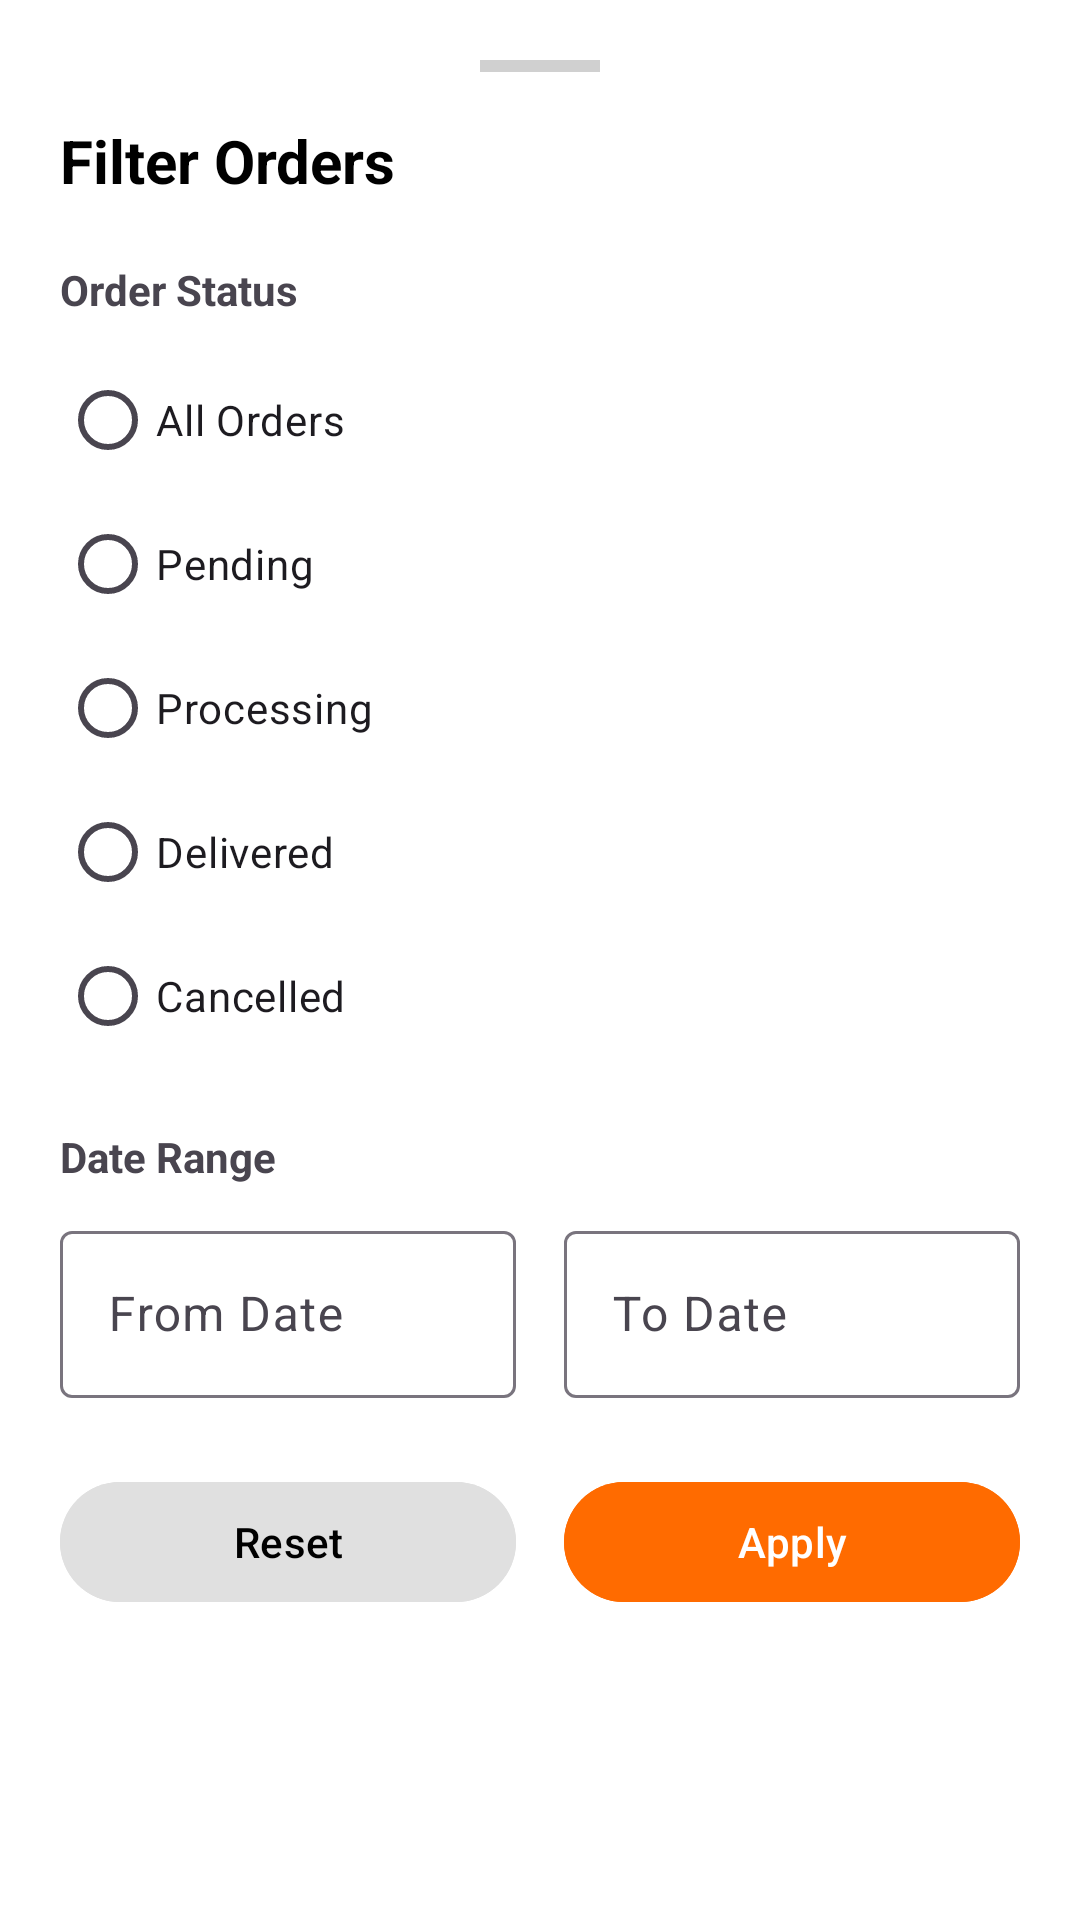

Produce the Android XML layout that renders to this screen, including the resource entries it uses.
<!-- AndroidManifest.xml: application theme Theme.SagarSweets -->
<!-- res/layout/bottom_sheet_filter_myorder.xml -->
<?xml version="1.0" encoding="utf-8"?>
<LinearLayout android:layout_width="match_parent"
    android:layout_height="wrap_content"
    android:orientation="vertical"
    android:padding="20dp"
    android:background="@android:color/white"
    xmlns:android="http://schemas.android.com/apk/res/android">

        
        <View
            android:layout_width="40dp"
            android:layout_height="4dp"
            android:layout_gravity="center"
            android:layout_marginBottom="16dp"
            android:background="#D0D0D0" />

        
        <TextView
            android:layout_width="wrap_content"
            android:layout_height="wrap_content"
            android:text="Filter Orders"
            android:textSize="20sp"
            android:textStyle="bold"
            android:textColor="#000000"
            android:layout_marginBottom="20dp" />

        
        <TextView
            android:layout_width="wrap_content"
            android:layout_height="wrap_content"
            android:text="Order Status"
            android:textStyle="bold"
            android:textSize="14sp"
            android:layout_marginBottom="10dp" />

        <RadioGroup
            android:id="@+id/radioStatus"
            android:layout_width="match_parent"
            android:layout_height="wrap_content"
            android:layout_marginBottom="20dp">

            <RadioButton
                android:id="@+id/rbAll"
                android:layout_width="wrap_content"
                android:layout_height="wrap_content"
                android:text="All Orders" />

            <RadioButton
                android:id="@+id/rbPending"
                android:layout_width="wrap_content"
                android:layout_height="wrap_content"
                android:text="Pending" />

            <RadioButton
                android:id="@+id/rbProcessing"
                android:layout_width="wrap_content"
                android:layout_height="wrap_content"
                android:text="Processing" />

            <RadioButton
                android:id="@+id/rbDelivered"
                android:layout_width="wrap_content"
                android:layout_height="wrap_content"
                android:text="Delivered" />

            <RadioButton
                android:id="@+id/rbCancelled"
                android:layout_width="wrap_content"
                android:layout_height="wrap_content"
                android:text="Cancelled" />

        </RadioGroup>

        
        <TextView
            android:layout_width="wrap_content"
            android:layout_height="wrap_content"
            android:text="Date Range"
            android:textStyle="bold"
            android:textSize="14sp"
            android:layout_marginBottom="10dp" />

        <LinearLayout
            android:layout_width="match_parent"
            android:layout_height="wrap_content"
            android:orientation="horizontal"
            android:weightSum="2"
            android:layout_marginBottom="24dp">

            <com.google.android.material.textfield.TextInputLayout
                android:layout_width="0dp"
                android:layout_height="wrap_content"
                android:layout_weight="1"
                android:layout_marginEnd="8dp">

                <com.google.android.material.textfield.TextInputEditText
                    android:id="@+id/etFromDate"
                    android:layout_width="match_parent"
                    android:layout_height="wrap_content"
                    android:hint="From Date"
                    android:inputType="none"
                    android:cursorVisible="false"
                    android:focusable="false"/>
            </com.google.android.material.textfield.TextInputLayout>

            <com.google.android.material.textfield.TextInputLayout
                android:layout_width="0dp"
                android:layout_height="wrap_content"
                android:layout_weight="1"
                android:layout_marginStart="8dp">

                <com.google.android.material.textfield.TextInputEditText
                    android:id="@+id/etToDate"
                    android:layout_width="match_parent"
                    android:layout_height="wrap_content"
                    android:hint="To Date"
                    android:inputType="none"
                    android:cursorVisible="false"
                    android:focusable="false"/>
            </com.google.android.material.textfield.TextInputLayout>

        </LinearLayout>

        
        <LinearLayout
            android:layout_width="match_parent"
            android:layout_height="wrap_content"
            android:orientation="horizontal"
            android:weightSum="2">

            <com.google.android.material.button.MaterialButton
                android:id="@+id/btnReset"
                android:layout_width="0dp"
                android:layout_height="48dp"
                android:layout_weight="1"
                android:text="Reset"
                android:textColor="#000000"
                android:backgroundTint="#E0E0E0"
                android:layout_marginEnd="8dp"/>

            <com.google.android.material.button.MaterialButton
                android:id="@+id/btnApply"
                android:layout_width="0dp"
                android:layout_height="48dp"
                android:layout_weight="1"
                android:text="Apply"
                android:textColor="@android:color/white"
                android:backgroundTint="#FF6B00"
                android:layout_marginStart="8dp"/>

        </LinearLayout>

    </LinearLayout>
<!-- resources referenced by this layout -->
<resources>
  <style name="Theme.SagarSweets" parent="Base.Theme.SagarSweets" />
  <style name="Base.Theme.SagarSweets" parent="Theme.Material3.DayNight.NoActionBar">
          
          
          <item name="colorPrimary">@color/md_theme_primary</item>
          <item name="colorSecondary">@color/md_theme_secondary</item>
      </style>
  <color name="md_theme_primary">#8B0000</color>
  <color name="md_theme_secondary">#FFB703</color>
</resources>
